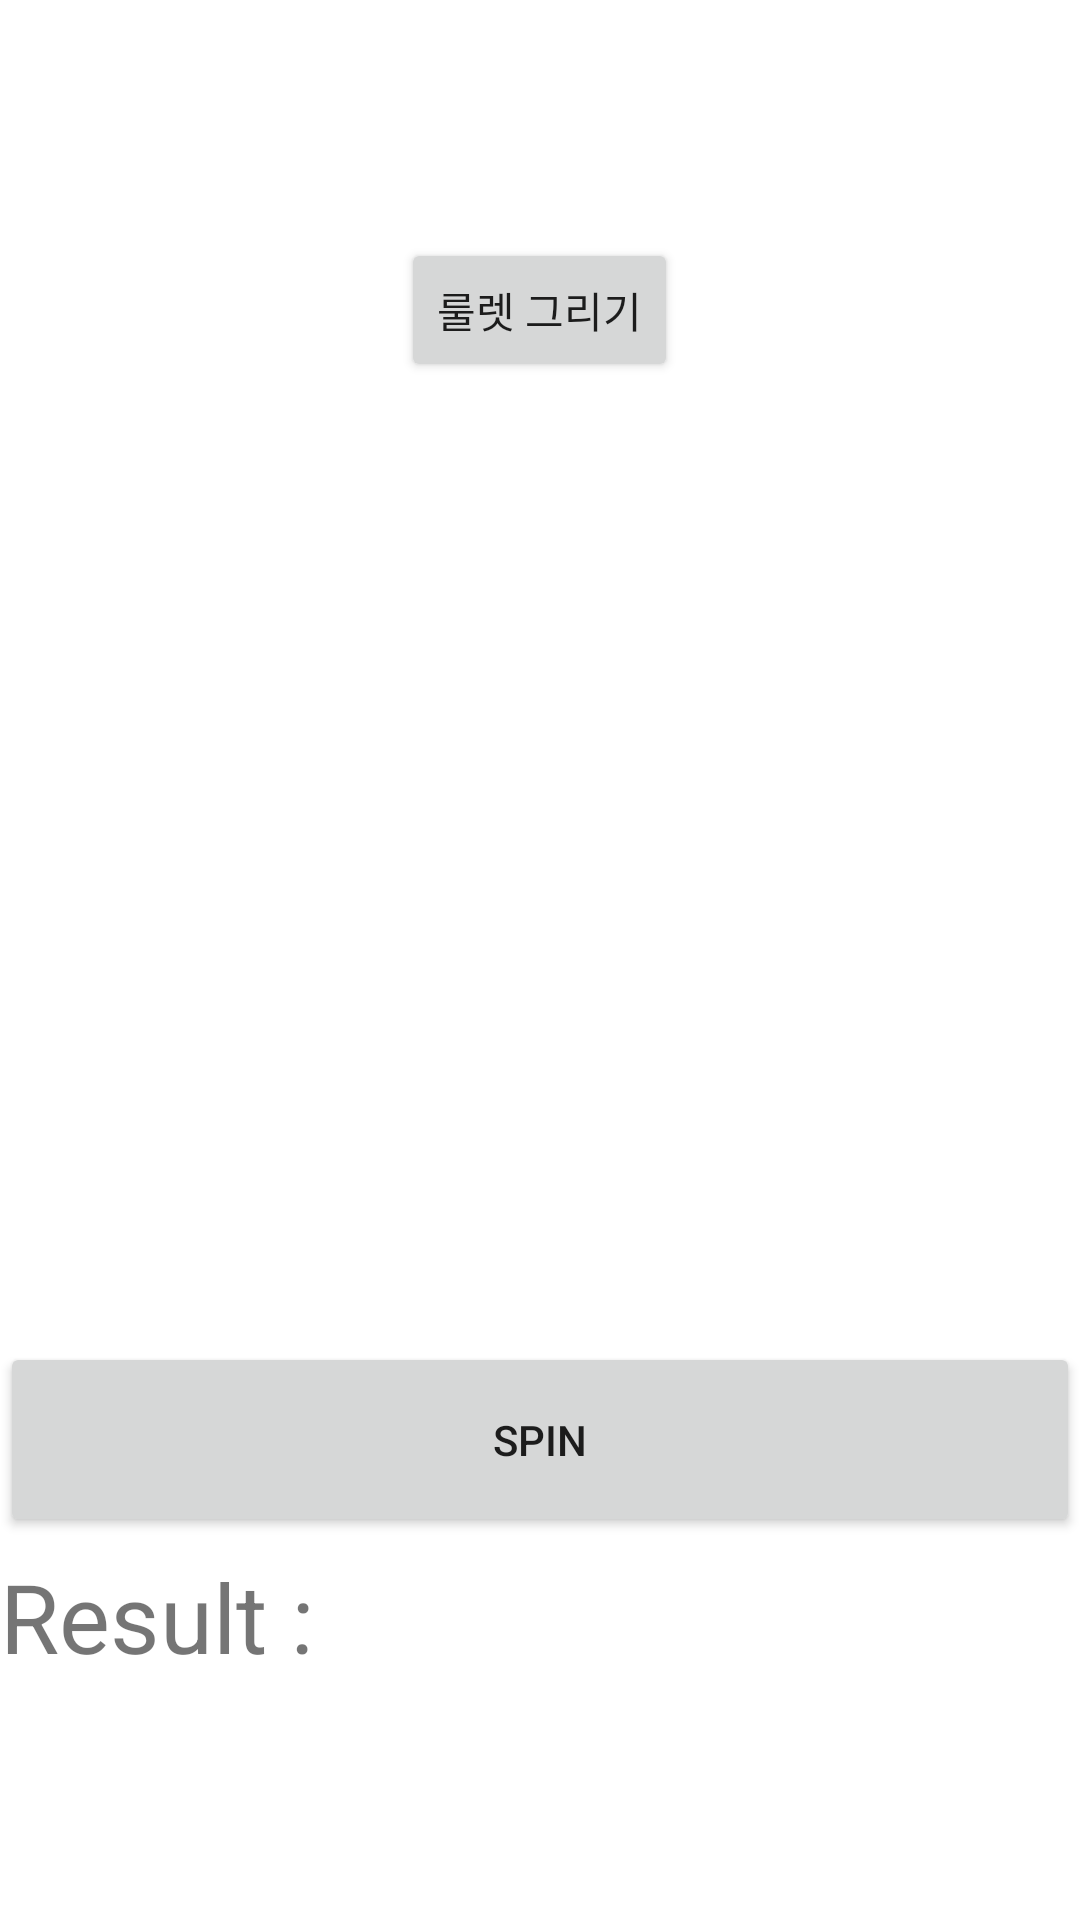

Android layout source for this screen:
<!-- AndroidManifest.xml: application theme Theme.MyApplication -->
<!-- res/layout/activity_main17.xml -->
<?xml version="1.0" encoding="utf-8"?>
<LinearLayout xmlns:android="http://schemas.android.com/apk/res/android"
    android:orientation="vertical"
    android:layout_width="match_parent"
    android:layout_height="match_parent"
    android:gravity="center">

    <LinearLayout
        android:layout_width="match_parent"
        android:layout_height="wrap_content"
        android:orientation="horizontal"
        android:gravity="center">
        <Button
            android:layout_width="wrap_content"
            android:layout_height="wrap_content"
            android:id="@+id/startbtn17"
            android:text="룰렛 그리기"
            >
        </Button>
    </LinearLayout>

    <ImageView
        android:layout_width="wrap_content"
        android:layout_height="wrap_content"
        android:layout_marginTop="20dp"
        android:background="@drawable/sharp_label_black_18dp2" />

    <RelativeLayout
        android:id="@+id/layoutRoulette"
        android:layout_width="300dp"
        android:layout_height="300dp"
        android:orientation="vertical"
        android:background="@drawable/background_roulette">

        
        
        
        
        
        
        

    </RelativeLayout>

    <Button
        android:id="@+id/btnRotate"
        android:layout_width="match_parent"
        android:layout_height="65dp"
        android:text="spin"
        android:layout_centerInParent="true" />

    <TextView
        android:id="@+id/tvResult"
        android:layout_width="match_parent"
        android:layout_height="wrap_content"
        android:layout_marginTop="5dp"
        android:text="Result : "
        android:textSize="32sp"/>

</LinearLayout>
<!-- resources referenced by this layout -->
<resources>
  <style name="Theme.MyApplication" parent="Theme.MaterialComponents.DayNight.DarkActionBar">
          
          <item name="colorPrimary">@color/purple_500</item>
          <item name="colorPrimaryVariant">@color/purple_700</item>
          <item name="colorOnPrimary">@color/white</item>
  
  
          
          <item name="colorSecondary">@color/teal_200</item>
          <item name="colorSecondaryVariant">@color/teal_700</item>
          <item name="colorOnSecondary">@color/black</item>
          
          <item name="android:statusBarColor">?attr/colorPrimaryVariant</item>
          
      </style>
  <color name="purple_500">#FF6200EE</color>
  <color name="purple_700">#FF3700B3</color>
  <color name="white">#FFFFFFFF</color>
  <color name="teal_200">#FF03DAC5</color>
  <color name="teal_700">#FF018786</color>
  <color name="black">#FF000000</color>
</resources>
